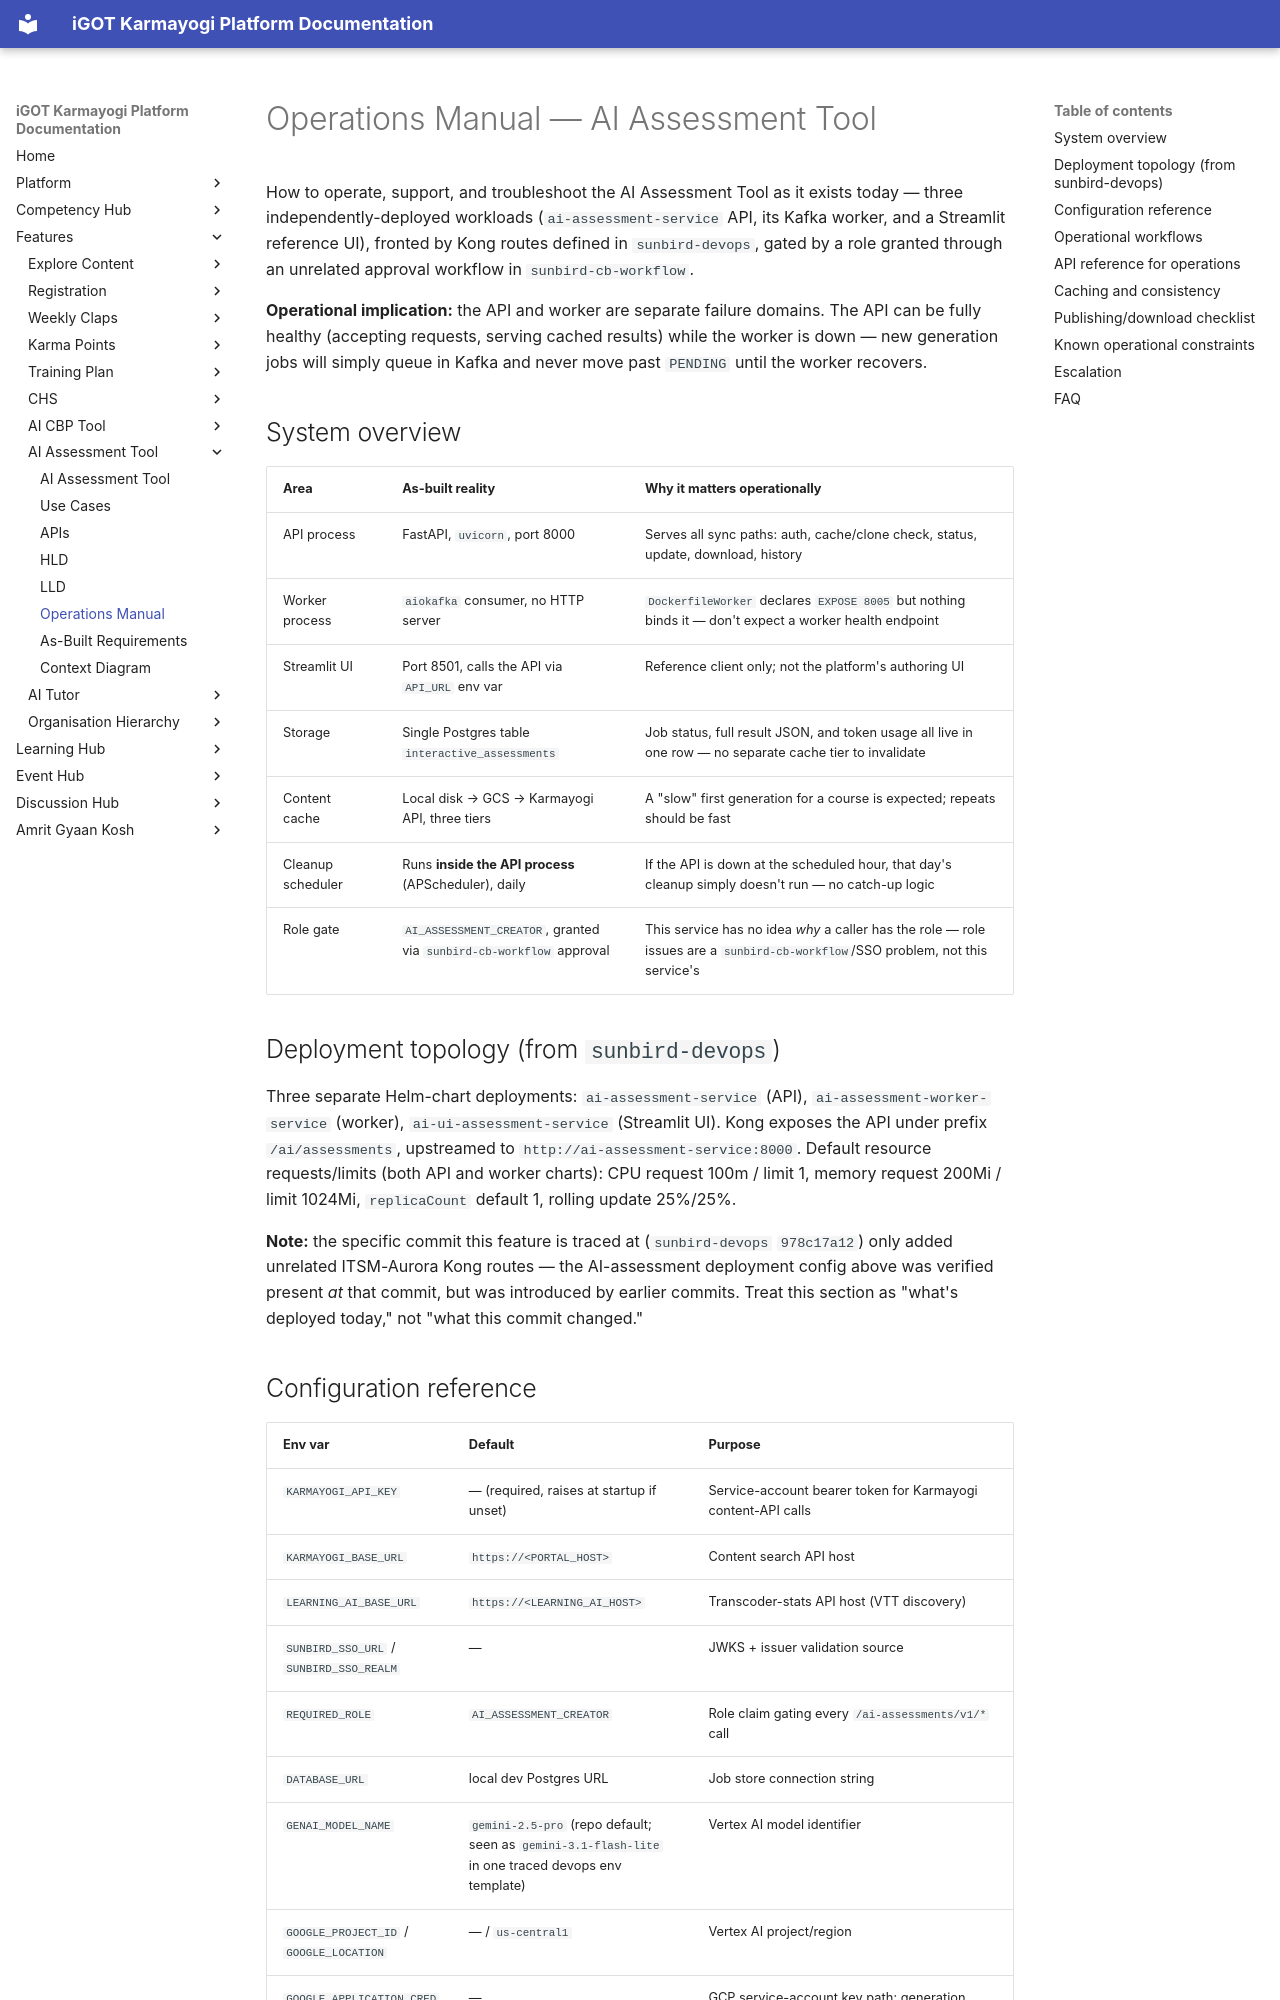

repository: KB-iGOT/igot-docs · page: learning-hub/ai-assessment-tool/operations-manual/index.html · generator: mkdocs

# Operations Manual — AI Assessment Tool

How to operate, support, and troubleshoot the AI Assessment Tool as it
exists today — three independently-deployed workloads
(`ai-assessment-service` API, its Kafka worker, and a Streamlit reference
UI), fronted by Kong routes defined in `sunbird-devops`, gated by a role
granted through an unrelated approval workflow in `sunbird-cb-workflow`.

**Operational implication:** the API and worker are separate failure
domains. The API can be fully healthy (accepting requests, serving cached
results) while the worker is down — new generation jobs will simply queue
in Kafka and never move past `PENDING` until the worker recovers.

## System overview

| Area | As-built reality | Why it matters operationally |
|---|---|---|
| API process | FastAPI, `uvicorn`, port 8000 | Serves all sync paths: auth, cache/clone check, status, update, download, history |
| Worker process | `aiokafka` consumer, no HTTP server | `DockerfileWorker` declares `EXPOSE 8005` but nothing binds it — don't expect a worker health endpoint |
| Streamlit UI | Port 8501, calls the API via `API_URL` env var | Reference client only; not the platform's authoring UI |
| Storage | Single Postgres table `interactive_assessments` | Job status, full result JSON, and token usage all live in one row — no separate cache tier to invalidate |
| Content cache | Local disk → GCS → Karmayogi API, three tiers | A "slow" first generation for a course is expected; repeats should be fast |
| Cleanup scheduler | Runs **inside the API process** (APScheduler), daily | If the API is down at the scheduled hour, that day's cleanup simply doesn't run — no catch-up logic |
| Role gate | `AI_ASSESSMENT_CREATOR`, granted via `sunbird-cb-workflow` approval | This service has no idea *why* a caller has the role — role issues are a `sunbird-cb-workflow`/SSO problem, not this service's |

## Deployment topology (from `sunbird-devops`)

Three separate Helm-chart deployments: `ai-assessment-service` (API),
`ai-assessment-worker-service` (worker), `ai-ui-assessment-service`
(Streamlit UI). Kong exposes the API under prefix `/ai/assessments`,
upstreamed to `http://ai-assessment-service:8000`. Default resource
requests/limits (both API and worker charts): CPU request 100m / limit 1,
memory request 200Mi / limit 1024Mi, `replicaCount` default 1, rolling
update 25%/25%.

**Note:** the specific commit this feature is traced at
(`sunbird-devops` `978c17a12`) only added unrelated ITSM-Aurora Kong routes
— the AI-assessment deployment config above was verified present *at* that
commit, but was introduced by earlier commits. Treat this section as "what's
deployed today," not "what this commit changed."
